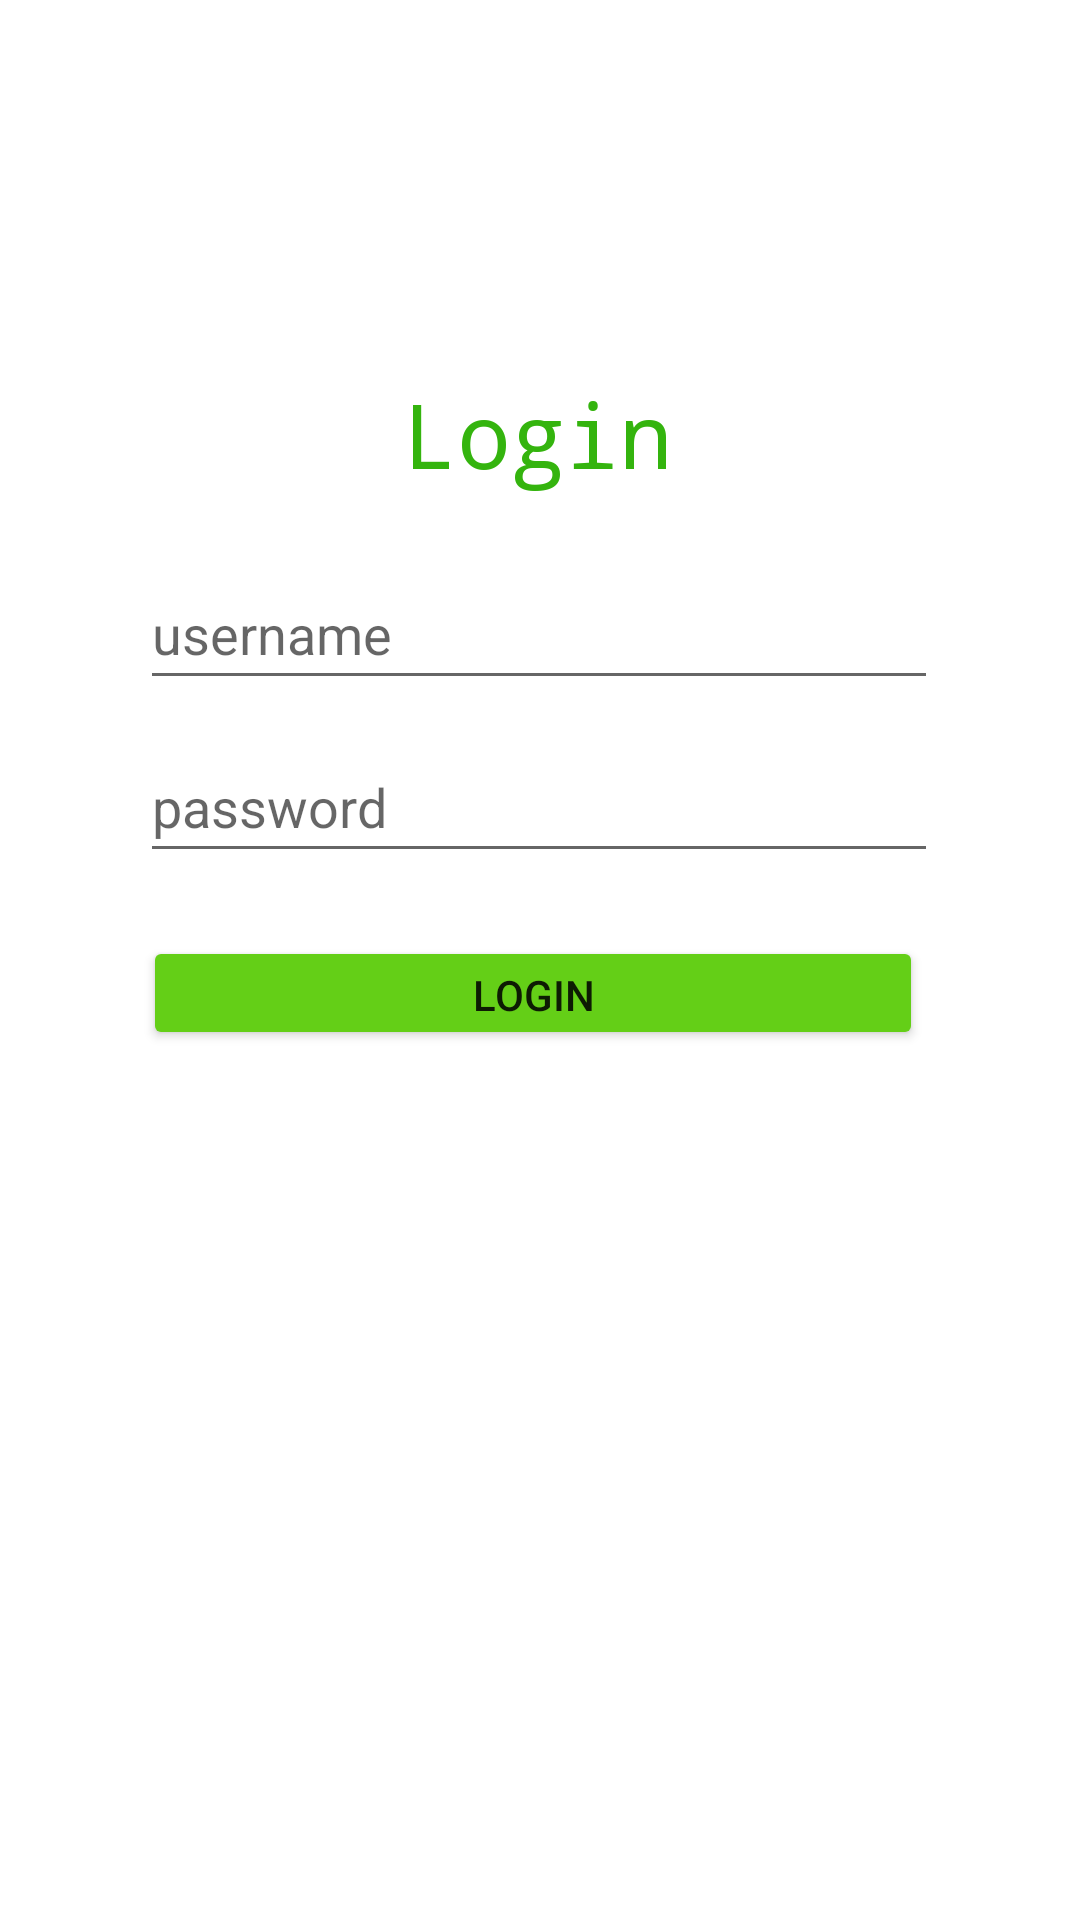

This screen was rendered from an Android layout file. Write that file and the resources it references.
<!-- AndroidManifest.xml: application theme Theme.Tracked -->
<!-- res/layout/activity_login.xml -->
<?xml version="1.0" encoding="utf-8"?>

<androidx.constraintlayout.widget.ConstraintLayout xmlns:android="http://schemas.android.com/apk/res/android"
    xmlns:app="http://schemas.android.com/apk/res-auto"
    xmlns:tools="http://schemas.android.com/tools"
    android:layout_width="match_parent"
    android:layout_height="match_parent"
    tools:context=".Login">

    <EditText
        android:id="@+id/editTextUsername"
        android:layout_width="266dp"
        android:layout_height="47dp"
        android:ems="10"
        android:hint="username"
        android:inputType="textPersonName"
        app:layout_constraintBottom_toBottomOf="parent"
        app:layout_constraintEnd_toEndOf="parent"
        app:layout_constraintHorizontal_bias="0.497"
        app:layout_constraintStart_toStartOf="parent"
        app:layout_constraintTop_toTopOf="parent"
        app:layout_constraintVertical_bias="0.314" />

    <EditText
        android:id="@+id/editTextPassword"
        android:layout_width="266dp"
        android:layout_height="47dp"
        android:ems="10"
        android:hint="password"
        android:inputType="textPassword"
        app:layout_constraintBottom_toBottomOf="parent"
        app:layout_constraintEnd_toEndOf="parent"
        app:layout_constraintHorizontal_bias="0.497"
        app:layout_constraintStart_toStartOf="parent"
        app:layout_constraintTop_toBottomOf="@+id/editTextUsername"
        app:layout_constraintVertical_bias="0.03" />


    <TextView
        android:id="@+id/textViewLogin"
        android:layout_width="166dp"
        android:layout_height="47dp"
        android:editable="false"
        android:fontFamily="monospace"
        android:text="Login"
        android:textAlignment="center"
        android:textColor="#34B40E"
        android:textSize="30sp"
        app:layout_constraintBottom_toTopOf="@+id/editTextUsername"
        app:layout_constraintEnd_toEndOf="parent"
        app:layout_constraintHorizontal_bias="0.497"
        app:layout_constraintStart_toStartOf="parent"
        app:layout_constraintTop_toTopOf="parent"
        app:layout_constraintVertical_bias="0.892" />

    <Button
        android:id="@+id/buttonLoginSubmit"
        android:layout_width="260dp"
        android:layout_height="38dp"
        android:onClick="onButtonLoginSubmit"
        android:text="login"
        app:backgroundTint="#64CF17"
        app:layout_constraintBottom_toBottomOf="parent"
        app:layout_constraintEnd_toEndOf="parent"
        app:layout_constraintHorizontal_bias="0.476"
        app:layout_constraintStart_toStartOf="parent"
        app:layout_constraintTop_toBottomOf="@+id/editTextPassword"
        app:layout_constraintVertical_bias="0.067" />

</androidx.constraintlayout.widget.ConstraintLayout>
<!-- resources referenced by this layout -->
<resources>
  <style name="Theme.Tracked" parent="Theme.MaterialComponents.DayNight.DarkActionBar">
          
          <item name="colorPrimary">@color/purple_500</item>
          <item name="colorPrimaryVariant">@color/purple_700</item>
          <item name="colorOnPrimary">@color/white</item>
          
          <item name="colorSecondary">@color/teal_200</item>
          <item name="colorSecondaryVariant">@color/teal_700</item>
          <item name="colorOnSecondary">@color/black</item>
          
          <item name="android:statusBarColor" tools:targetApi="l">?attr/colorPrimaryVariant</item>
          
      </style>
  <!-- not gathered from this repository: default colours our renderer supplied (Android Studio template values) -->
  <color name="purple_500">#FF6200EE</color>
  <color name="purple_700">#FF3700B3</color>
  <color name="teal_200">#FF03DAC5</color>
  <color name="teal_700">#FF018786</color>
  <color name="black">#FF000000</color>
  <color name="white">#FFFFFFFF</color>
</resources>
